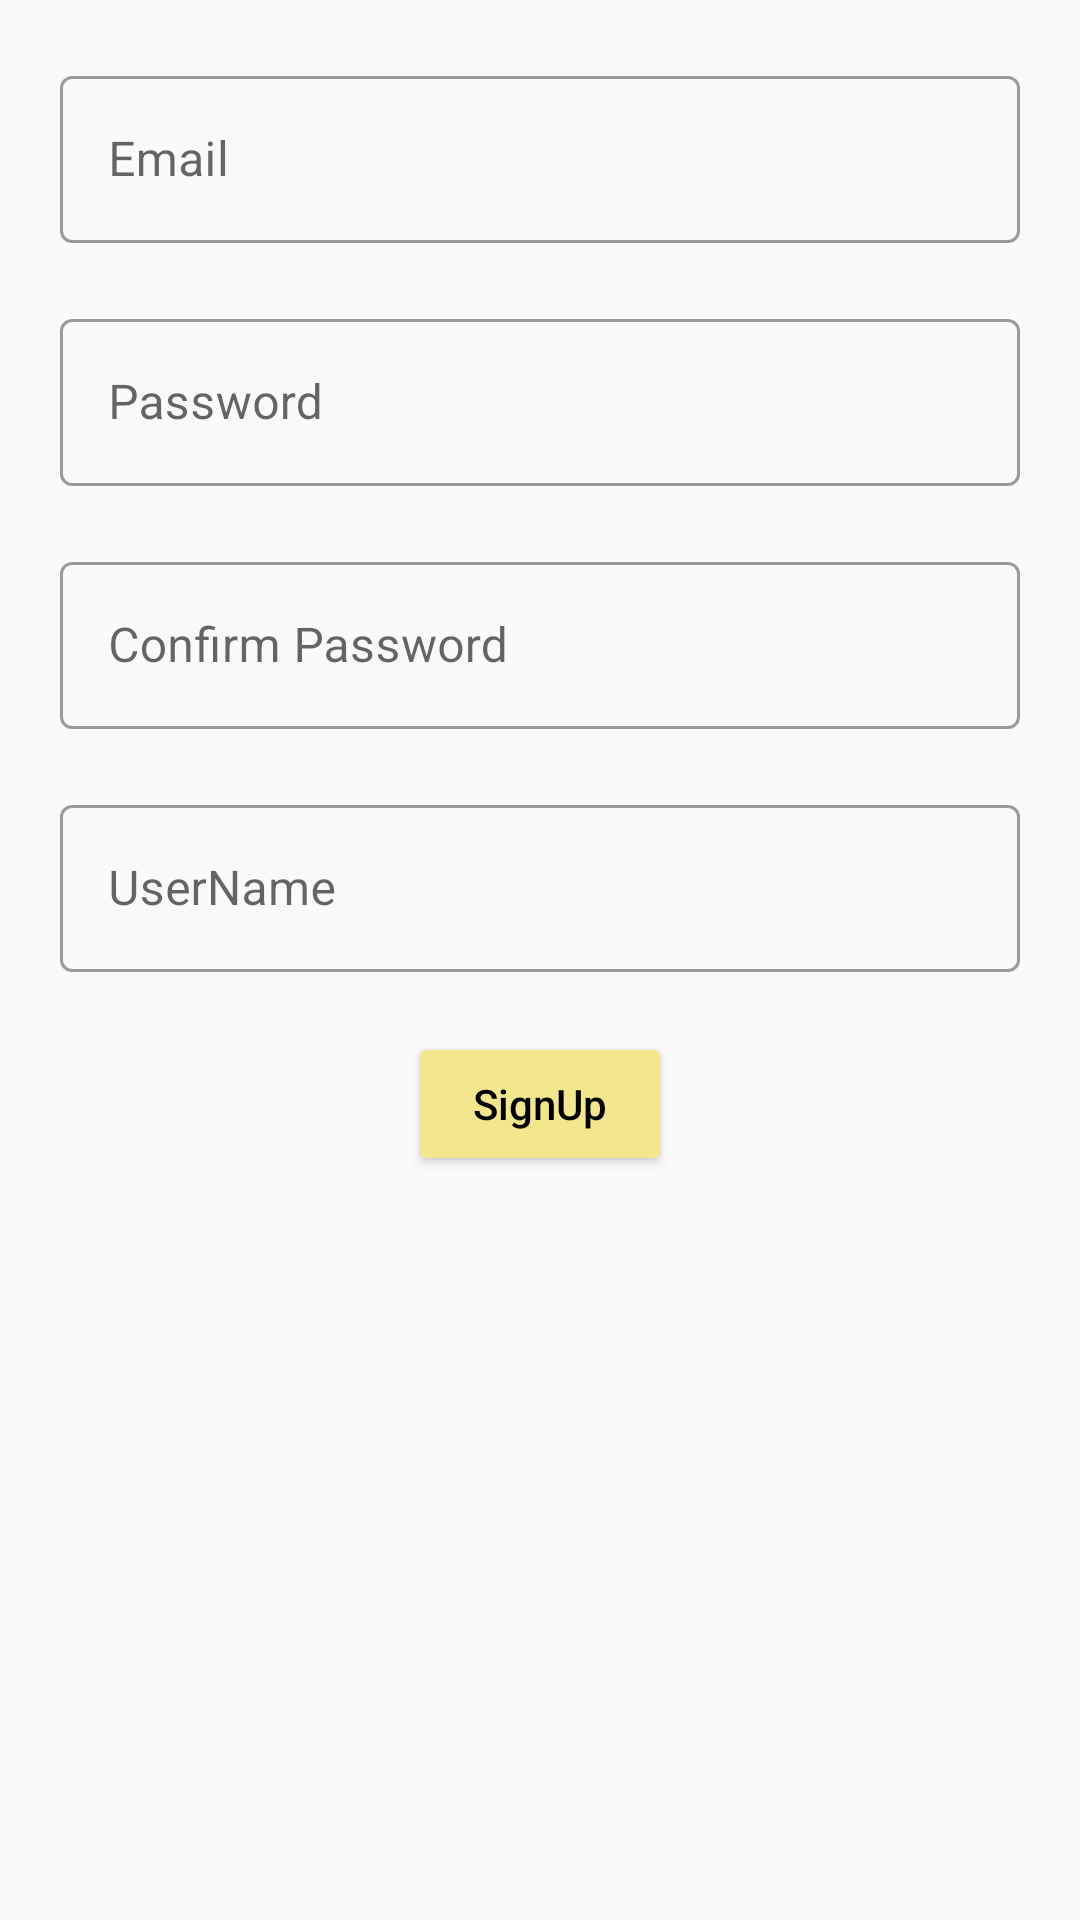

Write the Android layout XML for this screen, with the resource values it uses.
<!-- AndroidManifest.xml: application theme Theme.Train_Food_Order_App -->
<!-- res/layout/fragment_sign_up.xml -->
<?xml version="1.0" encoding="utf-8"?>
<androidx.constraintlayout.widget.ConstraintLayout xmlns:android="http://schemas.android.com/apk/res/android"
    xmlns:tools="http://schemas.android.com/tools"
    android:layout_width="match_parent"
    android:layout_height="match_parent"
    xmlns:app="http://schemas.android.com/apk/res-auto"
    tools:context=".Login.SignUpFragment">


    <com.google.android.material.textfield.TextInputLayout
        android:id="@+id/textInputLayout2"
        style="@style/Widget.MaterialComponents.TextInputLayout.OutlinedBox"
        android:layout_width="match_parent"
        android:layout_height="wrap_content"
        android:layout_margin="@dimen/margin20"
        app:layout_constraintEnd_toEndOf="parent"
        app:layout_constraintStart_toStartOf="parent"
        app:layout_constraintTop_toTopOf="parent">

        <com.google.android.material.textfield.TextInputEditText
            android:id="@+id/singupEmail"
            android:layout_width="match_parent"
            android:layout_height="wrap_content"
            android:hint="Email" />
    </com.google.android.material.textfield.TextInputLayout>

    <com.google.android.material.textfield.TextInputLayout
        android:id="@+id/textInputLayout"
        style="@style/Widget.MaterialComponents.TextInputLayout.OutlinedBox"
        android:layout_width="match_parent"
        android:layout_height="wrap_content"
        android:layout_margin="@dimen/margin20"
        app:layout_constraintEnd_toEndOf="@+id/textInputLayout2"
        app:layout_constraintStart_toStartOf="@+id/textInputLayout2"
        app:layout_constraintTop_toBottomOf="@+id/textInputLayout2">

        <com.google.android.material.textfield.TextInputEditText
            android:id="@+id/signUpPass"
            android:layout_width="match_parent"
            android:layout_height="wrap_content"
            android:hint="Password" />
    </com.google.android.material.textfield.TextInputLayout>

    <com.google.android.material.textfield.TextInputLayout
        android:id="@+id/textInputLayout5"
        style="@style/Widget.MaterialComponents.TextInputLayout.OutlinedBox"
        android:layout_width="match_parent"
        android:layout_height="wrap_content"
        android:layout_margin="@dimen/margin20"
        app:layout_constraintEnd_toEndOf="@+id/textInputLayout2"
        app:layout_constraintStart_toStartOf="@+id/textInputLayout2"
        app:layout_constraintTop_toBottomOf="@+id/textInputLayout">

        <com.google.android.material.textfield.TextInputEditText
            android:id="@+id/signUpConPass"
            android:layout_width="match_parent"
            android:layout_height="wrap_content"
            android:hint="Confirm Password" />
    </com.google.android.material.textfield.TextInputLayout>

    <com.google.android.material.textfield.TextInputLayout
        android:id="@+id/textInputLayout3"
        style="@style/Widget.MaterialComponents.TextInputLayout.OutlinedBox"
        android:layout_width="match_parent"
        android:layout_height="wrap_content"
        android:layout_margin="@dimen/margin20"
        app:layout_constraintEnd_toEndOf="@+id/textInputLayout2"
        app:layout_constraintStart_toStartOf="@+id/textInputLayout2"
        app:layout_constraintTop_toBottomOf="@+id/textInputLayout5">

        <com.google.android.material.textfield.TextInputEditText
            android:id="@+id/signUpUserName"
            android:layout_width="match_parent"
            android:layout_height="wrap_content"
            android:hint="UserName" />
    </com.google.android.material.textfield.TextInputLayout>


    <Button
        android:id="@+id/signUpBtn"
        android:layout_width="wrap_content"
        android:layout_height="wrap_content"
        android:layout_margin="@dimen/margin20"
        android:backgroundTint="@color/lightYellow"
        android:text="SignUp"
        android:textAllCaps="false"
        android:textColor="@color/black"
        app:layout_constraintEnd_toEndOf="@+id/textInputLayout3"
        app:layout_constraintStart_toStartOf="@+id/textInputLayout3"
        app:layout_constraintTop_toBottomOf="@+id/textInputLayout3" />



</androidx.constraintlayout.widget.ConstraintLayout>
<!-- resources referenced by this layout -->
<resources>
  <color name="black">#FF000000</color>
  <color name="lightYellow">#F3E78E</color>
  <dimen name="margin20">20dp</dimen>
  <style name="Theme.Train_Food_Order_App" parent="Base.Theme.Train_Food_Order_App" />
  <style name="Base.Theme.Train_Food_Order_App" parent="Theme.MaterialComponents.DayNight.NoActionBar.Bridge">
          
          
      </style>
</resources>
